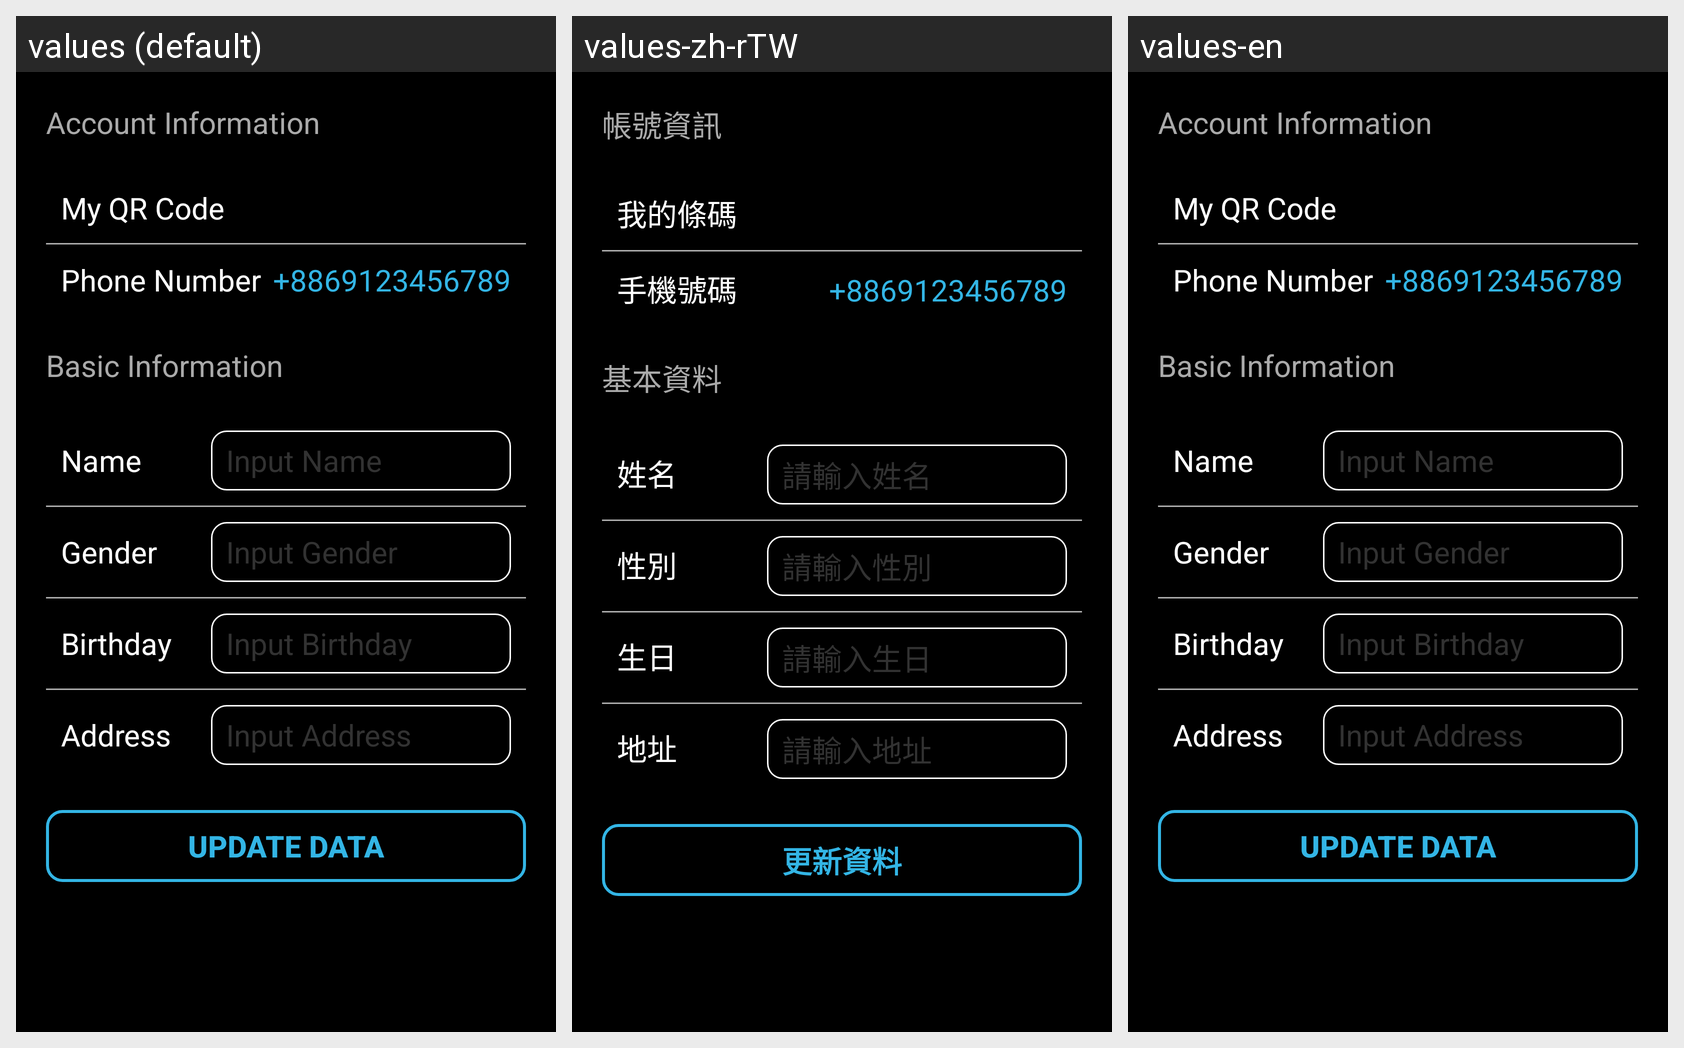

Strings drawn on this Android screen and how each of the app's shown locales translates them:
Android screen res/layout/activity_setting.xml rendered under 3 locales, left to right: values (default), values-zh-rTW, values-en. Device: Nexus 5 (rendered at 1080×1920; each locale shown at half size, 540×960, under a caption strip naming it); theme AppTheme.
Strings drawn on this screen, with the default value and each locale's value (text and hints the layout hard-codes, and strings that could not be matched under every locale, appear in the picture but are not listed):

UI.ProfileView_Section_AccountInformation
  values: Account Information
  values-zh-rTW: 帳號資訊
  values-en: Account Information

UI.ProfileView_Text_MyQRCode
  values: My QR Code
  values-zh-rTW: 我的條碼
  values-en: My QR Code

UI.ProfileView_Text_PhoneNumber
  values: Phone Number
  values-zh-rTW: 手機號碼
  values-en: Phone Number

UI.ProfileView_Section_BasicInformation
  values: Basic Information
  values-zh-rTW: 基本資料
  values-en: Basic Information

UI.ProfileView_Text_Name
  values: Name
  values-zh-rTW: 姓名
  values-en: Name

UI.ProfileView_PlaceHolder_Name
  values: Input Name
  values-zh-rTW: 請輸入姓名
  values-en: Input Name

UI.ProfileView_Text_Gender
  values: Gender
  values-zh-rTW: 性別
  values-en: Gender

UI.ProfileView_PlaceHolder_Gender
  values: Input Gender
  values-zh-rTW: 請輸入性別
  values-en: Input Gender

UI.ProfileView_Text_Birthday
  values: Birthday
  values-zh-rTW: 生日
  values-en: Birthday

UI.ProfileView_PlaceHolder_Birthday
  values: Input Birthday
  values-zh-rTW: 請輸入生日
  values-en: Input Birthday

UI.ProfileView_Text_Address
  values: Address
  values-zh-rTW: 地址
  values-en: Address

UI.ProfileView_PlaceHolder_Address
  values: Input Address
  values-zh-rTW: 請輸入地址
  values-en: Input Address

UI.ProfileView_Button_Update
  values: Update Data
  values-zh-rTW: 更新資料
  values-en: Update Data
